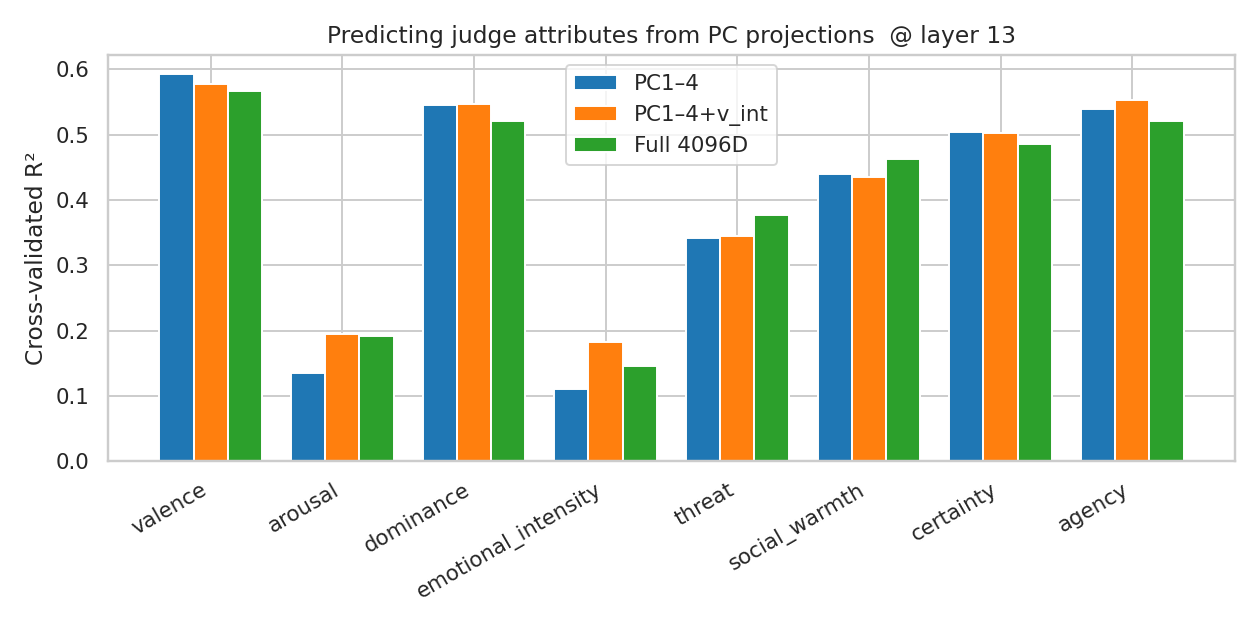

The table this chart was drawn from, first rows:
attr, R2_PC4, R2_PC4_vint, R2_full
valence, 0.5929, 0.5784, 0.5663
arousal, 0.136, 0.1956, 0.1916
dominance, 0.5461, 0.5467, 0.5214
emotional_intensity, 0.1108, 0.183, 0.1455
threat, 0.3427, 0.3452, 0.3766
social_warmth, 0.4405, 0.4356, 0.463
certainty, 0.504, 0.5027, 0.4851
agency, 0.5387, 0.5531, 0.5206
